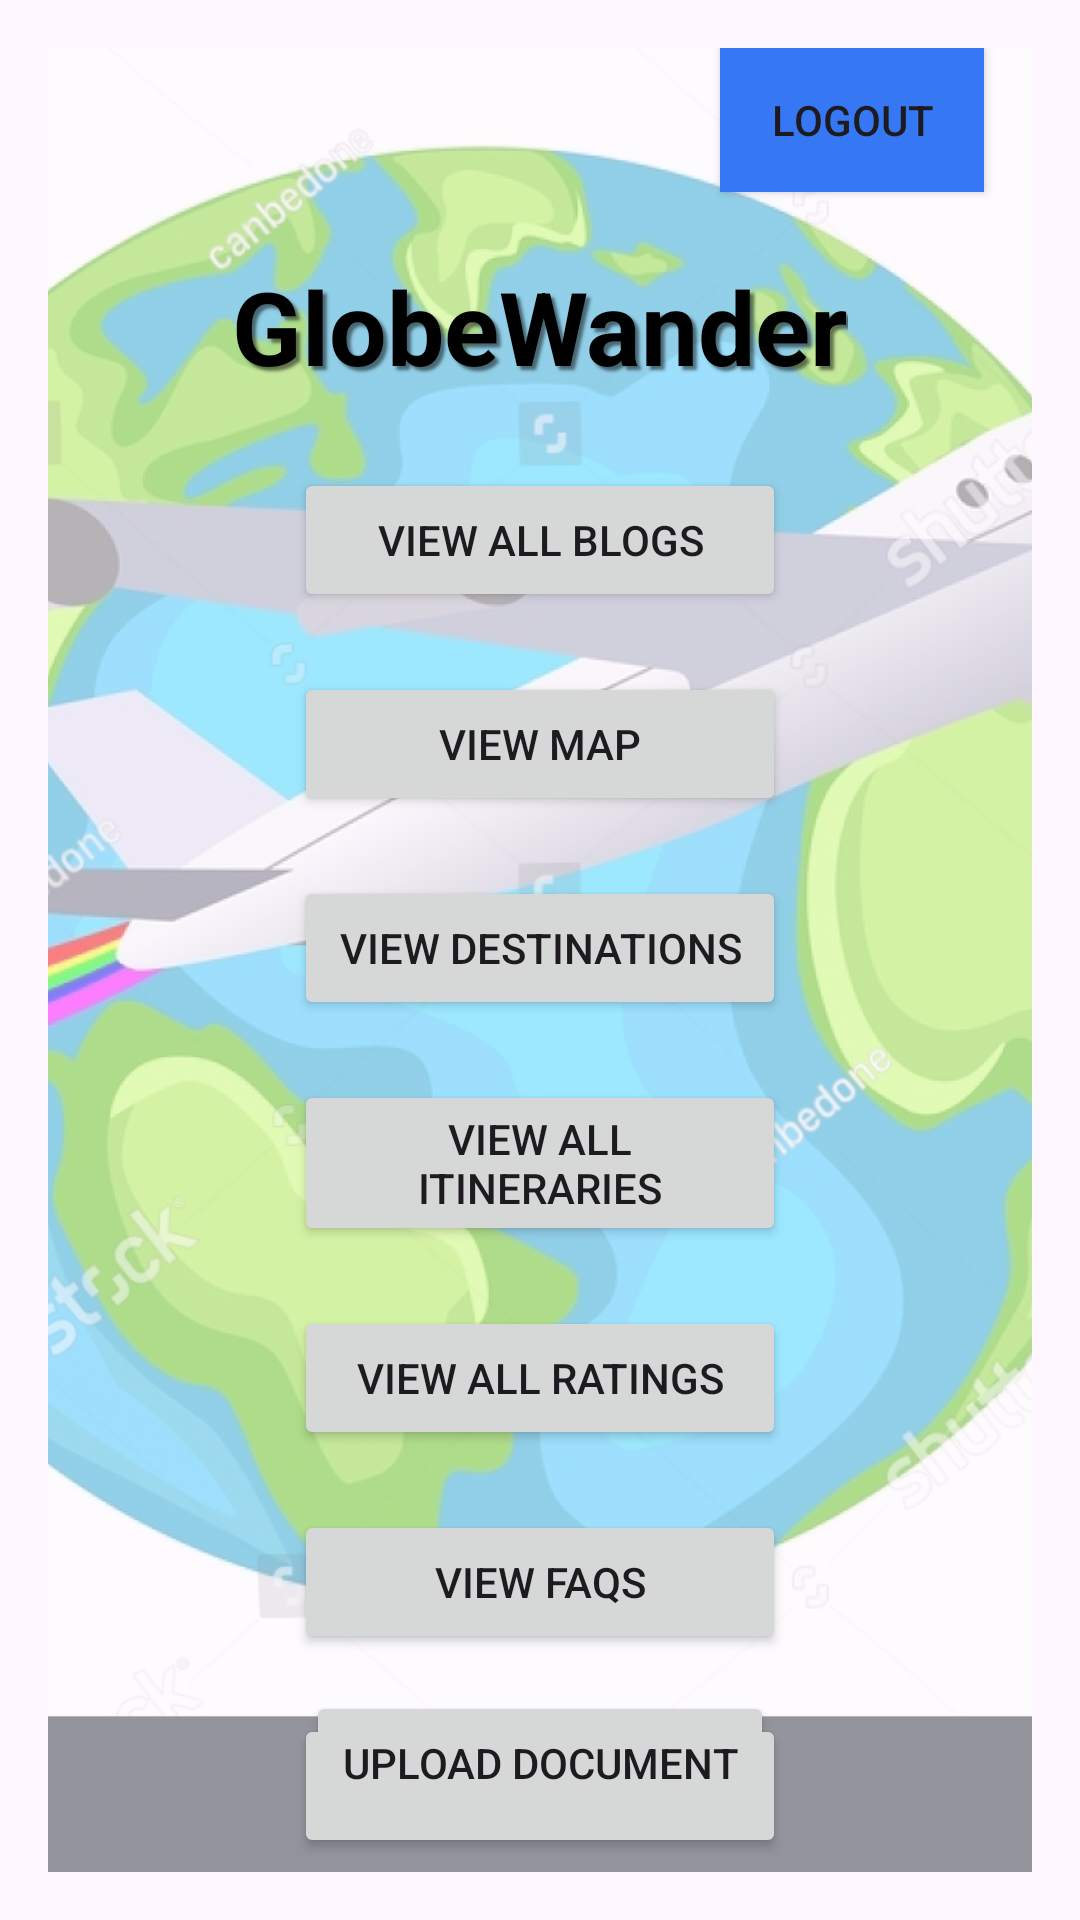

This screen was rendered from an Android layout file. Write that file and the resources it references.
<!-- AndroidManifest.xml: application theme Theme.GlobeWander -->
<!-- res/layout/activity_main.xml -->
<?xml version="1.0" encoding="utf-8"?>
<androidx.constraintlayout.widget.ConstraintLayout
    xmlns:android="http://schemas.android.com/apk/res/android"
    xmlns:app="http://schemas.android.com/apk/res-auto"
    xmlns:tools="http://schemas.android.com/tools"
    android:layout_width="match_parent"
    android:layout_height="match_parent"
    android:padding="16dp">

    <ImageView
        android:id="@+id/backgroundImageView"
        android:layout_width="0dp"
        android:layout_height="0dp"
        android:alpha="0.5"
        android:scaleType="centerCrop"
        android:src="@drawable/app_logo"
        app:layout_constraintTop_toTopOf="parent"
        app:layout_constraintBottom_toBottomOf="parent"
        app:layout_constraintStart_toStartOf="parent"
        app:layout_constraintEnd_toEndOf="parent" />

    <TextView
        android:id="@+id/titleTextView"
        android:layout_width="wrap_content"
        android:layout_height="wrap_content"
        android:text="@string/app_name"
        android:textSize="34sp"
        android:textColor="#FF000000"
    android:textStyle="bold"
    android:shadowColor="#80000000"
    android:shadowDx="4"
    android:shadowDy="4"
    android:shadowRadius="2"
    app:layout_constraintStart_toStartOf="parent"
    app:layout_constraintEnd_toEndOf="parent"
    app:layout_constraintTop_toTopOf="parent"
    android:layout_marginTop="70dp"/>

    
    <Button
        android:id="@+id/allBlogsButton"
        android:layout_width="0dp"
        android:layout_height="wrap_content"
        android:layout_marginTop="140dp"
        android:text="View All Blogs"
        app:layout_constraintWidth_percent="0.5"
        app:layout_constraintStart_toStartOf="parent"
        app:layout_constraintEnd_toEndOf="parent"
        app:layout_constraintTop_toTopOf="parent" />

    
    <Button
        android:id="@+id/viewMapButton"
        android:layout_width="0dp"
        android:layout_height="wrap_content"
        android:text="View Map"
        app:layout_constraintWidth_percent="0.5"
        app:layout_constraintTop_toBottomOf="@id/allBlogsButton"
        app:layout_constraintStart_toStartOf="parent"
        app:layout_constraintEnd_toEndOf="parent"
        android:layout_marginTop="20dp"/>

    
    <Button
        android:id="@+id/btnViewDestinations"
        android:layout_width="0dp"
        android:layout_height="wrap_content"
        android:text="View Destinations"
        app:layout_constraintWidth_percent="0.5"
        app:layout_constraintTop_toBottomOf="@id/viewMapButton"
        app:layout_constraintStart_toStartOf="parent"
        app:layout_constraintEnd_toEndOf="parent"
        android:layout_marginTop="20dp"/>

    
    <Button
        android:id="@+id/allItinerariesButton"
        android:layout_width="0dp"
        android:layout_height="wrap_content"
        android:text="View All Itineraries"
        app:layout_constraintWidth_percent="0.5"
        app:layout_constraintTop_toBottomOf="@id/btnViewDestinations"
        app:layout_constraintStart_toStartOf="parent"
        app:layout_constraintEnd_toEndOf="parent"
        android:layout_marginTop="20dp"/>

    
    <Button
        android:id="@+id/allRatingsButton"
        android:layout_width="0dp"
        android:layout_height="wrap_content"
        android:text="View All Ratings"
        app:layout_constraintWidth_percent="0.5"
        app:layout_constraintTop_toBottomOf="@id/allItinerariesButton"
        app:layout_constraintStart_toStartOf="parent"
        app:layout_constraintEnd_toEndOf="parent"
        android:layout_marginTop="20dp"/>

    
    <Button
        android:id="@+id/viewFAQsButton"
        android:layout_width="0dp"
        android:layout_height="wrap_content"
        android:text="View FAQs"
        app:layout_constraintWidth_percent="0.5"
        app:layout_constraintTop_toBottomOf="@id/allRatingsButton"
        app:layout_constraintStart_toStartOf="parent"
        app:layout_constraintEnd_toEndOf="parent"
        android:layout_marginTop="20dp"/>
    <Button
        android:id="@+id/buttonTab3"
        android:layout_width="0dp"
        android:layout_height="wrap_content"
        android:text="Recommendation"
        app:layout_constraintWidth_percent="0.5"
        app:layout_constraintTop_toBottomOf="@id/viewFAQsButton"
        app:layout_constraintStart_toStartOf="parent"
        app:layout_constraintEnd_toEndOf="parent"
        android:layout_marginTop="20dp"/>

    
    <Button
        android:id="@+id/buttonLogout"
        android:layout_width="wrap_content"
        android:layout_height="wrap_content"
        android:text="Logout"
        android:background="#3677F4"
        android:textAlignment="center"
        app:layout_constraintEnd_toEndOf="parent"
        app:layout_constraintTop_toTopOf="parent"
        android:layout_marginTop="0dp"
        android:layout_marginEnd="16dp"/>

    <Button
        android:id="@+id/buttonUpload"
        android:layout_width="wrap_content"
        android:layout_height="wrap_content"
        android:text="Upload Document"
        app:layout_constraintTop_toBottomOf="@id/viewFAQsButton"
        app:layout_constraintBottom_toBottomOf="parent"
        app:layout_constraintStart_toStartOf="parent"
        app:layout_constraintEnd_toEndOf="parent" />


</androidx.constraintlayout.widget.ConstraintLayout>
<!-- resources referenced by this layout -->
<resources>
  <!-- drawable app_logo: jpg bitmap (drawable, 796510 bytes) -->
  <string name="app_name">GlobeWander</string>
  <style name="Theme.GlobeWander" parent="Base.Theme.GlobeWander" />
  <style name="Base.Theme.GlobeWander" parent="Theme.Material3.DayNight.NoActionBar">
          
          
      </style>
</resources>
